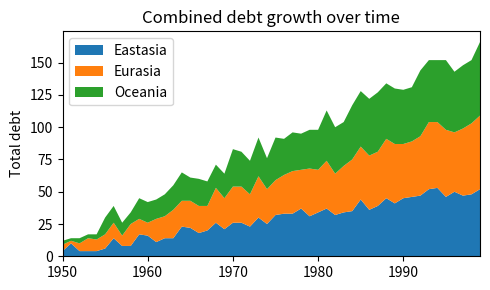
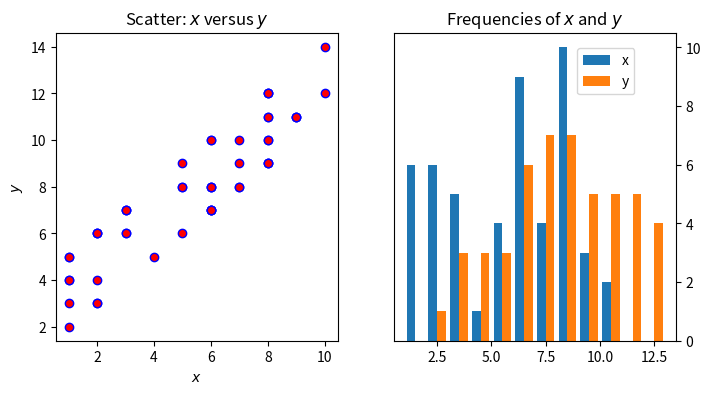

The matplotlib source for these figures, in order:
import matplotlib.pyplot as plt
import numpy as np


rng = np.arange(50)
rnd = np.random.randint(0, 10, size=(3, rng.size))
yrs = 1950 + rng

fig, ax = plt.subplots(figsize=(5, 3))
ax.stackplot(yrs, rng + rnd, labels=['Eastasia', 'Eurasia', 'Oceania'])
ax.set_title('Combined debt growth over time')
ax.legend(loc='upper left')
ax.set_ylabel('Total debt')
ax.set_xlim(xmin=yrs[0], xmax=yrs[-1])
fig.tight_layout()

#plt.show()


x = np.random.randint(low=1, high=11, size=50)
y = x + np.random.randint(1, 5, size=x.size)
data = np.column_stack((x, y))

fig, (ax1, ax2) = plt.subplots(nrows=1, ncols=2, figsize=(8, 4))

ax1.scatter(x=x, y=y, marker='o', c='r', edgecolor='b')
ax1.set_title('Scatter: $x$ versus $y$')
ax1.set_xlabel('$x$')
ax1.set_ylabel('$y$')

ax2.hist(data, bins=np.arange(data.min(), data.max()),
                      label=('x', 'y'))
ax2.legend(loc=(0.65, 0.8))
ax2.set_title('Frequencies of $x$ and $y$')
ax2.yaxis.tick_right()
